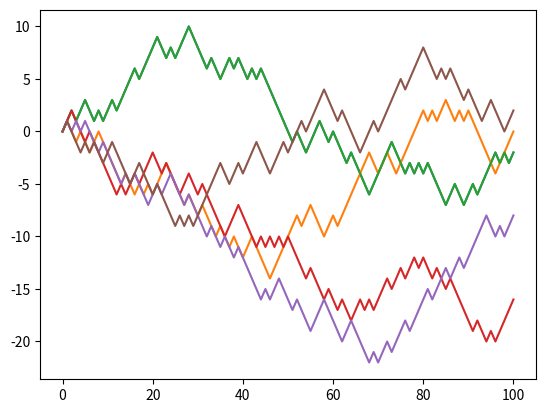

The script that saved this image:
import numpy as np
import matplotlib.pyplot as plt

####                     Simple Random Walk (Drunkard’s Walk)

#### generate random numbers
N = 100
def U(x0):
   global u 
   x = np.zeros(N+1)
   u = np.zeros(N)

   x[0] = x0
   c = 10
   a = 7**5
   m = 2**31-1

   for i in range(0,N):
      x[i+1] = (a*x[i]+c)%m
      u[i] = x[i+1]/m   

   return u

U(101)

def q3(u):
   ####Bernoulli Distribution x~Ber(p)
   p = 0.5
   z = []
   for i in range(0,N):
      if u[i]<=p:
         z.append(1)
      else:
         z.append(-1)

   #### generate a random walk
   global x
   x = [0]
   for i in range(0,N):
     x.append(sum(z[0:i+1]))
   
   return x  
     
q3(u)

t = []
for i in range(0,N+1):
   t.append(i)
   
plt.plot(t,x)
plt.show()   

#### genarate many random walks
v = [51,101,207,311,407]
walk = []

for i in range(0,len(v)):
    walk.append(q3(U(v[i])))
    
plt.plot(t,walk[0],t,walk[1],t,walk[2],t,walk[3],t,walk[4])
plt.show()

